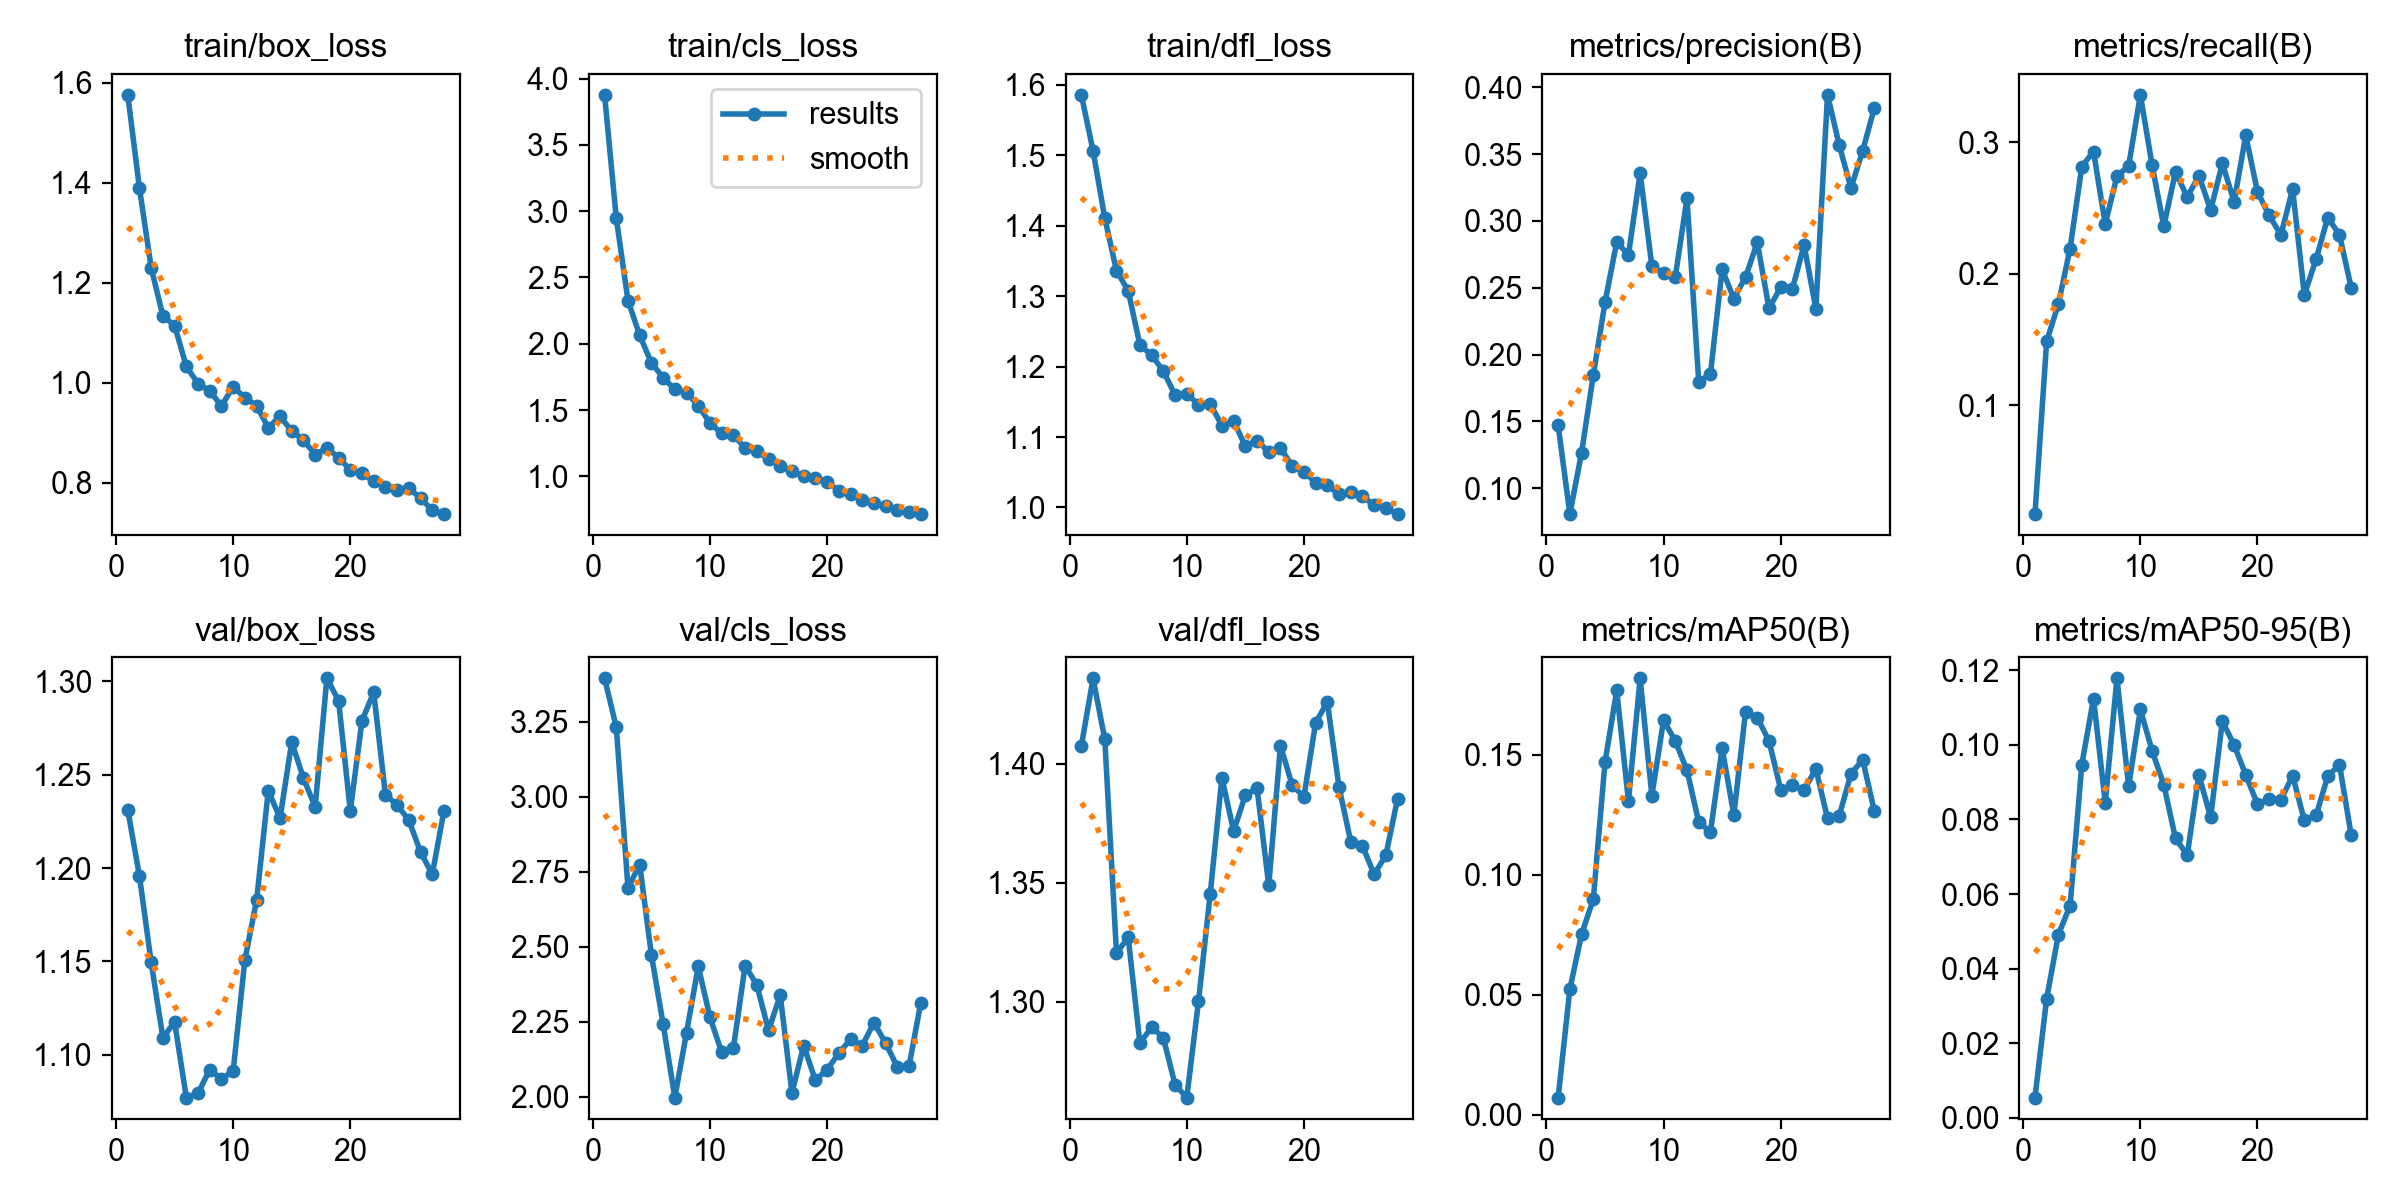

The file beside this chart, header and first rows:
epoch, time, train/box_loss, train/cls_loss, train/dfl_loss, metrics/precision(B), metrics/recall(B), metrics/mAP50(B), metrics/mAP50-95(B), val/box_loss, val/cls_loss, val/dfl_loss, lr/pg0, lr/pg1, lr/pg2
1, 49.44, 1.576, 3.877, 1.586, 0.147, 0.01748, 0.00707, 0.00545, 1.231, 3.394, 1.408, 0.0009, 0.0009, 0.0919
2, 101.9, 1.389, 2.948, 1.506, 0.08063, 0.1487, 0.05228, 0.03199, 1.196, 3.232, 1.436, 0.001862, 0.001862, 0.08286
3, 146.9, 1.23, 2.326, 1.411, 0.1267, 0.177, 0.07513, 0.04912, 1.149, 2.696, 1.41, 0.002785, 0.002785, 0.07379
4, 193.5, 1.134, 2.063, 1.336, 0.1845, 0.2192, 0.08973, 0.0569, 1.109, 2.774, 1.32, 0.003668, 0.003668, 0.06467
5, 238.3, 1.114, 1.857, 1.308, 0.2391, 0.2813, 0.1468, 0.09468, 1.118, 2.473, 1.327, 0.004512, 0.004512, 0.05551
6, 282.7, 1.032, 1.744, 1.231, 0.2842, 0.2928, 0.1767, 0.1124, 1.077, 2.243, 1.283, 0.005316, 0.005316, 0.04632
7, 327.6, 0.998, 1.657, 1.216, 0.2746, 0.2377, 0.1307, 0.08447, 1.079, 1.998, 1.289, 0.00608, 0.00608, 0.03708
8, 373, 0.9833, 1.633, 1.193, 0.3358, 0.2741, 0.1818, 0.1178, 1.092, 2.214, 1.285, 0.006805, 0.006805, 0.02781
9, 417.7, 0.9531, 1.532, 1.16, 0.2662, 0.2819, 0.1329, 0.0889, 1.087, 2.435, 1.265, 0.00749, 0.00749, 0.01849
10, 462.1, 0.9917, 1.403, 1.161, 0.261, 0.3359, 0.1643, 0.1095, 1.091, 2.265, 1.26, 0.008136, 0.008136, 0.009136
11, 506.5, 0.9698, 1.325, 1.146, 0.2582, 0.2826, 0.1557, 0.0984, 1.151, 2.149, 1.3, 0.00802, 0.00802, 0.00802
12, 551.6, 0.9537, 1.312, 1.147, 0.3169, 0.236, 0.1434, 0.08932, 1.183, 2.162, 1.345, 0.007822, 0.007822, 0.007822
13, 597, 0.9093, 1.215, 1.116, 0.1798, 0.2774, 0.1219, 0.07491, 1.241, 2.437, 1.394, 0.007624, 0.007624, 0.007624
14, 642.2, 0.9328, 1.19, 1.122, 0.1855, 0.2582, 0.1177, 0.07044, 1.227, 2.373, 1.372, 0.007426, 0.007426, 0.007426
15, 687.1, 0.9029, 1.132, 1.087, 0.2638, 0.2745, 0.1526, 0.09191, 1.267, 2.222, 1.387, 0.007228, 0.007228, 0.007228
16, 731.6, 0.885, 1.081, 1.095, 0.2419, 0.2483, 0.1248, 0.08055, 1.248, 2.338, 1.39, 0.00703, 0.00703, 0.00703
17, 777.2, 0.8557, 1.038, 1.079, 0.258, 0.2839, 0.1679, 0.1064, 1.233, 2.014, 1.349, 0.006832, 0.006832, 0.006832
18, 822.6, 0.8692, 1.001, 1.085, 0.2839, 0.2547, 0.1654, 0.09994, 1.302, 2.17, 1.408, 0.006634, 0.006634, 0.006634
19, 868.3, 0.8499, 0.99, 1.059, 0.2347, 0.305, 0.1557, 0.09191, 1.29, 2.055, 1.391, 0.006436, 0.006436, 0.006436
20, 913.5, 0.825, 0.9584, 1.051, 0.2503, 0.2621, 0.1353, 0.08404, 1.231, 2.091, 1.386, 0.006238, 0.006238, 0.006238
21, 958.3, 0.8188, 0.8938, 1.035, 0.2493, 0.2442, 0.1372, 0.0854, 1.279, 2.145, 1.417, 0.00604, 0.00604, 0.00604
22, 1003, 0.8021, 0.8665, 1.032, 0.282, 0.2294, 0.1351, 0.08528, 1.294, 2.192, 1.426, 0.005842, 0.005842, 0.005842
23, 1048, 0.7915, 0.8261, 1.018, 0.2343, 0.2643, 0.1441, 0.09173, 1.239, 2.17, 1.39, 0.005644, 0.005644, 0.005644
24, 1092, 0.7857, 0.8024, 1.022, 0.3944, 0.184, 0.1234, 0.07972, 1.234, 2.248, 1.367, 0.005446, 0.005446, 0.005446
25, 1137, 0.7886, 0.7746, 1.016, 0.3567, 0.2109, 0.1245, 0.08105, 1.226, 2.179, 1.366, 0.005248, 0.005248, 0.005248
26, 1182, 0.7686, 0.7443, 1.003, 0.3246, 0.2427, 0.142, 0.09155, 1.209, 2.1, 1.354, 0.00505, 0.00505, 0.00505
27, 1226, 0.7448, 0.7339, 0.9998, 0.3525, 0.2296, 0.1479, 0.09466, 1.197, 2.103, 1.362, 0.004852, 0.004852, 0.004852
28, 1271, 0.7368, 0.7164, 0.9906, 0.3846, 0.1894, 0.1264, 0.07579, 1.231, 2.314, 1.385, 0.004654, 0.004654, 0.004654
